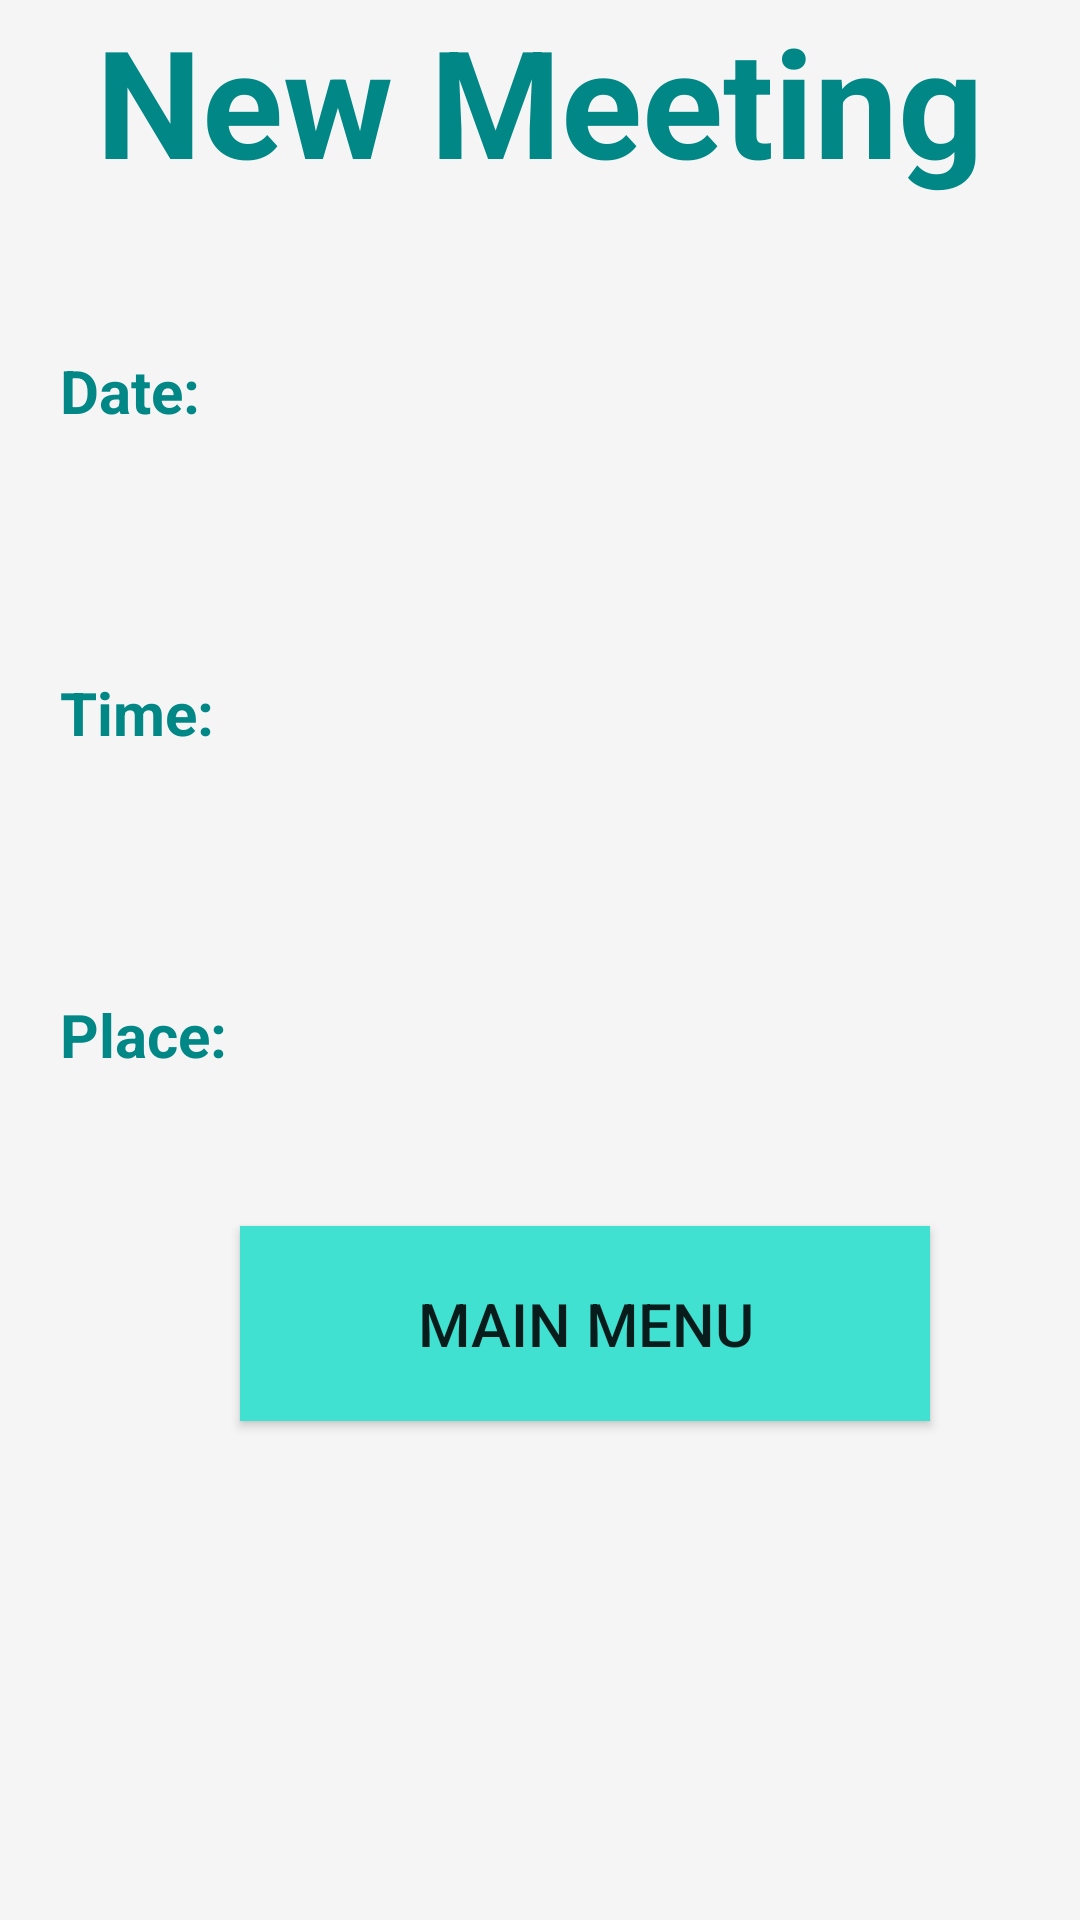

Here is an Android app screen rendered from its layout file. Give the layout XML and the strings, colors and styles it references.
<!-- AndroidManifest.xml: application theme Theme.ADASE -->
<!-- res/layout/activity_display_new_meeting.xml -->
<?xml version="1.0" encoding="utf-8"?>
<LinearLayout xmlns:android="http://schemas.android.com/apk/res/android"
    xmlns:app="http://schemas.android.com/apk/res-auto"
    xmlns:tools="http://schemas.android.com/tools"
    android:layout_width="match_parent"
    android:layout_height="match_parent"
    android:orientation="vertical"
    android:background="@color/backgroundColor"
    tools:context=".DisplayNewMeeting">

    <TextView
        android:layout_width="wrap_content"
        android:layout_height="wrap_content"
        android:text="New Meeting"
        android:layout_gravity="center"
        android:textAlignment="center"
        android:textColor="@color/thirdColor"
        android:textStyle="bold"
        android:textSize="50dp"/>

    <TextView
        android:id="@+id/tvDate"
        android:layout_width="wrap_content"
        android:layout_height="wrap_content"
        android:layout_marginLeft="20dp"
        android:layout_marginTop="50dp"
        android:text="Date: "
        android:textAlignment="center"
        android:textColor="@color/thirdColor"
        android:textStyle="bold"
        android:textSize="20dp"/>

    <TextView
        android:id="@+id/tvDisplayDate"
        android:layout_width="wrap_content"
        android:layout_height="wrap_content"
        android:layout_marginLeft="50dp"
        android:layout_marginTop="10dp"
        android:textAlignment="center"
        android:textColor="@color/black"
        android:textSize="15dp"
        android:text=""
        android:textStyle="bold" />

    <TextView
        android:id="@+id/tvTime"
        android:layout_width="wrap_content"
        android:layout_height="wrap_content"
        android:layout_marginLeft="20dp"
        android:layout_marginTop="50dp"
        android:text="Time: "
        android:textAlignment="center"
        android:textColor="@color/thirdColor"
        android:textStyle="bold"
        android:textSize="20dp"/>

    <TextView
        android:id="@+id/tvDisplayTime"
        android:layout_width="wrap_content"
        android:layout_height="wrap_content"
        android:layout_marginLeft="50dp"
        android:layout_marginTop="10dp"
        android:textAlignment="center"
        android:textColor="@color/black"
        android:textSize="15dp"
        android:text=""
        android:textStyle="bold" />

    <TextView
        android:id="@+id/tvPlace"
        android:layout_width="wrap_content"
        android:layout_height="wrap_content"
        android:layout_marginLeft="20dp"
        android:layout_marginTop="50dp"
        android:text="Place: "
        android:textAlignment="center"
        android:textColor="@color/thirdColor"
        android:textStyle="bold"
        android:textSize="20dp"/>

    <TextView
        android:id="@+id/tvDisplayPlace"
        android:layout_width="wrap_content"
        android:layout_height="wrap_content"
        android:layout_marginLeft="50dp"
        android:layout_marginTop="10dp"
        android:textAlignment="center"
        android:textColor="@color/black"
        android:textSize="15dp"
        android:text=""
        android:textStyle="bold" />

    <Button
        android:id="@+id/btMainMenu"
        android:layout_width="230dp"
        android:layout_height="65dp"
        android:width="300dp"
        android:height="100dp"
        android:background="@color/mainColor"
        android:text="Main Menu"
        android:textSize="20sp"
        android:layout_marginLeft="80dp"
        android:layout_marginTop="20dp"/>

</LinearLayout>
<!-- resources referenced by this layout -->
<resources>
  <color name="backgroundColor">#F5F5F5</color>
  <color name="black">#FF000000</color>
  <color name="mainColor">#40E1D1</color>
  <color name="thirdColor">#FF018786</color>
  <style name="Theme.ADASE" parent="Theme.MaterialComponents.DayNight.NoActionBar">
          
          <item name="colorPrimary">@color/black</item>
          <item name="colorPrimaryVariant">@color/black</item>
          <item name="colorOnPrimary">@color/white</item>
          
          <item name="colorSecondary">@color/white</item>
          <item name="colorSecondaryVariant">@color/white</item>
          <item name="colorOnSecondary">@color/black</item>
          
          <item name="android:statusBarColor" tools:targetApi="l">?attr/colorPrimaryVariant</item>
          
      </style>
  <color name="white">#FFFFFFFF</color>
</resources>
